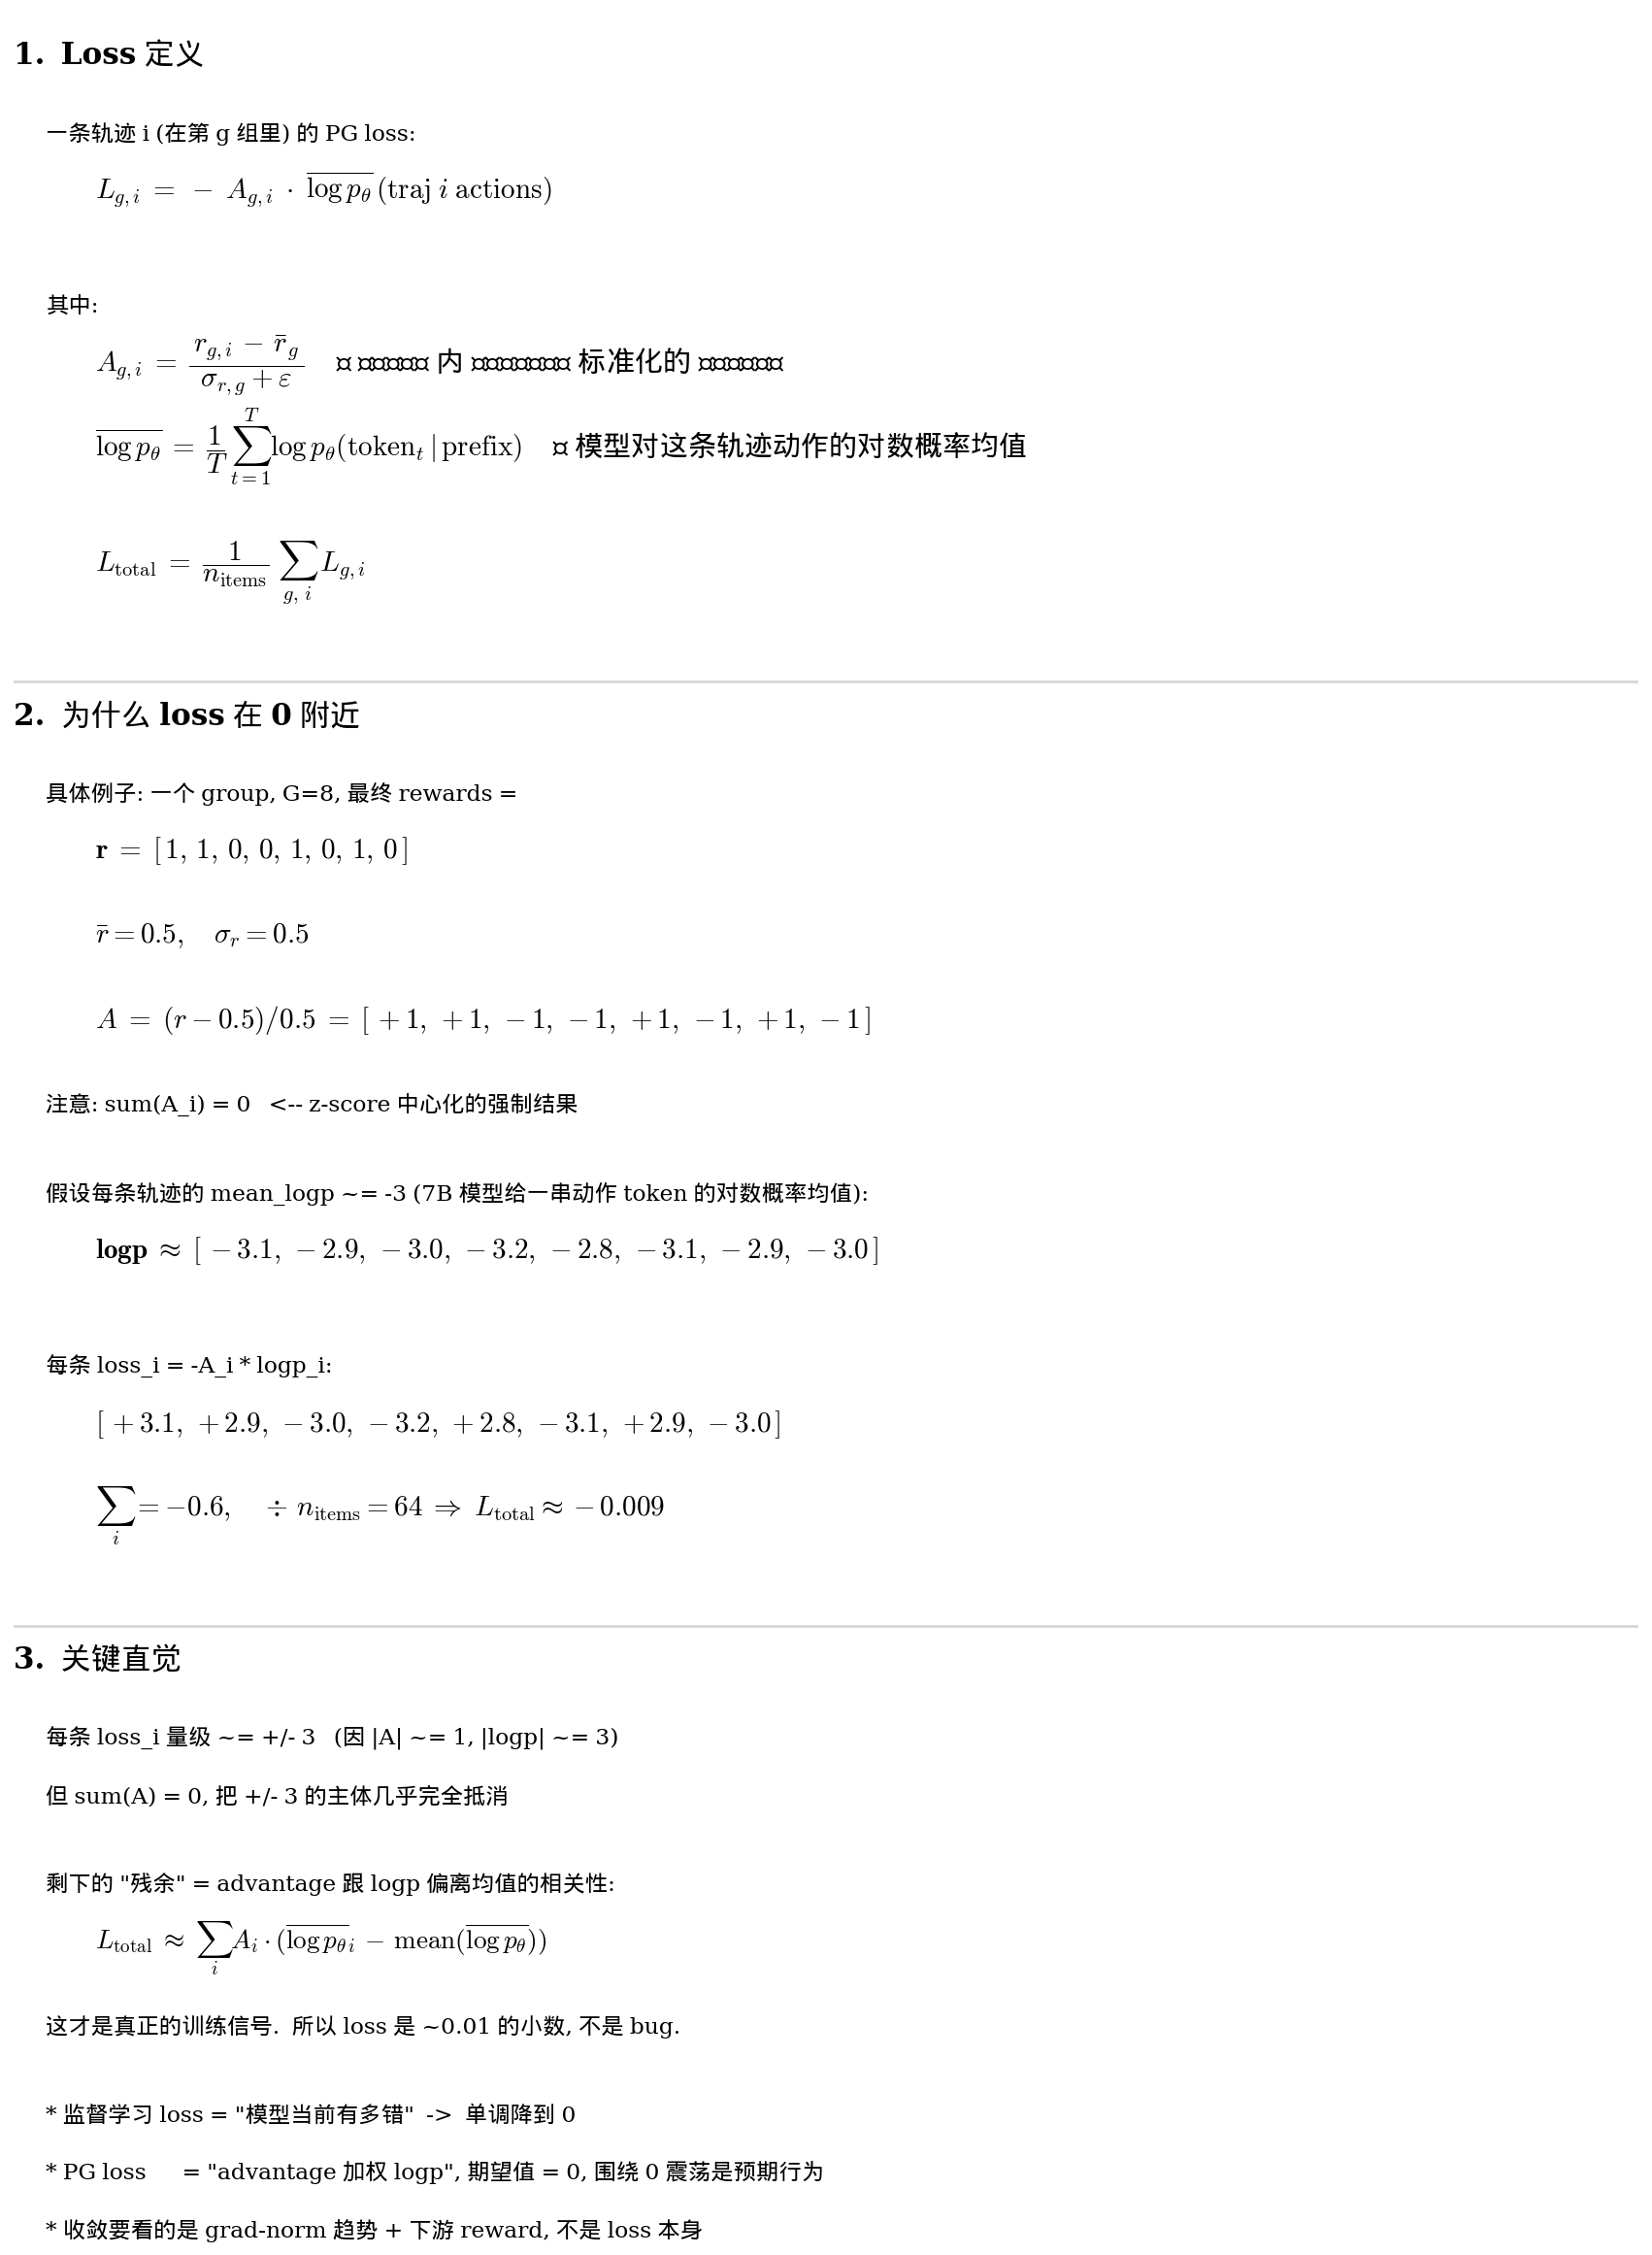

This figure's Python source:
"""Render the GRPO loss derivation as a PNG."""
import matplotlib
matplotlib.use("Agg")
import matplotlib.pyplot as plt
from matplotlib import rcParams
from matplotlib import font_manager as fm

# Try to find a CJK-capable font
candidates = ["Noto Sans CJK SC", "Droid Sans Fallback", "WenQuanYi Zen Hei",
              "DejaVu Sans"]
for c in candidates:
    try:
        fm.findfont(c, fallback_to_default=False)
        cjk_font = c
        break
    except Exception:
        cjk_font = "DejaVu Sans"

rcParams['mathtext.fontset'] = 'cm'
rcParams['font.family'] = ['Droid Sans Fallback', 'DejaVu Serif']

fig = plt.figure(figsize=(13, 13))
fig.patch.set_facecolor('white')
ax = fig.add_axes([0.04, 0.02, 0.92, 0.96])
ax.set_xlim(0, 1); ax.set_ylim(0, 1); ax.axis('off')

y = 0.97
def title(t, size=15, weight='bold'):
    global y
    ax.text(0.0, y, t, fontsize=size, fontweight=weight); y -= 0.045
def line(t, size=12):
    global y
    ax.text(0.02, y, t, fontsize=size); y -= 0.034
def math(t, size=15):
    global y
    ax.text(0.05, y, t, fontsize=size); y -= 0.05
def gap(h=0.018):
    global y; y -= h

# 1. Definition
title("1.  Loss 定义", size=16)
line("一条轨迹 i (在第 g 组里) 的 PG loss:")
math(r"$L_{g,i} \;=\; -\;A_{g,i}\;\cdot\;\overline{\log p_\theta}\,(\mathrm{traj}\;i\;\mathrm{actions})$")
gap()
line("其中:")
math(r"$A_{g,i} \;=\; \dfrac{\,r_{g,i} \,-\, \bar r_g\,}{\sigma_{r,g} + \varepsilon}$    "
     r"= group 内 z-score 标准化的 reward")
math(r"$\overline{\log p_\theta} \;=\; \dfrac{1}{T}\,\sum_{t=1}^{T} \log p_\theta(\mathrm{token}_t \,|\, \mathrm{prefix})$    "
     r"= 模型对这条轨迹动作的对数概率均值")
gap()
math(r"$L_{\mathrm{total}} \;=\; \dfrac{1}{n_{\mathrm{items}}}\;\sum_{g,\,i}\, L_{g,i}$")

ax.axhline(y - 0.015, color='gray', alpha=0.3); y -= 0.04

# 2. Why near zero
title("2.  为什么 loss 在 0 附近", size=16)
line("具体例子: 一个 group, G=8, 最终 rewards =")
math(r"$\mathbf{r}\;=\;[\,1,\,1,\,0,\,0,\,1,\,0,\,1,\,0\,]$")
math(r"$\bar r = 0.5,\quad \sigma_r = 0.5$")
math(r"$A \;=\; (r-0.5)/0.5 \;=\; [\,+1,\,+1,\,-1,\,-1,\,+1,\,-1,\,+1,\,-1\,]$")
line("注意: sum(A_i) = 0   <-- z-score 中心化的强制结果")
gap()
line("假设每条轨迹的 mean_logp ~= -3 (7B 模型给一串动作 token 的对数概率均值):")
math(r"$\mathbf{logp}\;\approx\;[\,-3.1,\,-2.9,\,-3.0,\,-3.2,\,-2.8,\,-3.1,\,-2.9,\,-3.0\,]$")
gap()
line("每条 loss_i = -A_i * logp_i:")
math(r"$[\,+3.1,\,+2.9,\,-3.0,\,-3.2,\,+2.8,\,-3.1,\,+2.9,\,-3.0\,]$")
math(r"$\sum_i = -0.6,\quad \div\, n_{\mathrm{items}}=64\;\Rightarrow\; "
     r"L_{\mathrm{total}}\approx -0.009$")

ax.axhline(y - 0.015, color='gray', alpha=0.3); y -= 0.04

# 3. Insight
title("3.  关键直觉", size=16)
line("每条 loss_i 量级 ~= +/- 3   (因 |A| ~= 1, |logp| ~= 3)")
line("但 sum(A) = 0, 把 +/- 3 的主体几乎完全抵消")
gap()
line("剩下的 \"残余\" = advantage 跟 logp 偏离均值的相关性:")
math(r"$L_{\mathrm{total}} \;\approx\; \sum_i A_i \cdot ( \overline{\log p_\theta}_i \,-\, \mathrm{mean}(\overline{\log p_\theta}) )$",
     size=14)
line("这才是真正的训练信号.  所以 loss 是 ~0.01 的小数, 不是 bug.")
gap()
line("* 监督学习 loss = \"模型当前有多错\"  ->  单调降到 0")
line("* PG loss      = \"advantage 加权 logp\", 期望值 = 0, 围绕 0 震荡是预期行为")
line("* 收敛要看的是 grad-norm 趋势 + 下游 reward, 不是 loss 本身")

plt.savefig('/home/zhiyuanzhai/selective rollout/results/figures/loss_explanation.png',
            dpi=140, bbox_inches='tight', facecolor='white')
print("wrote results/figures/loss_explanation.png")
